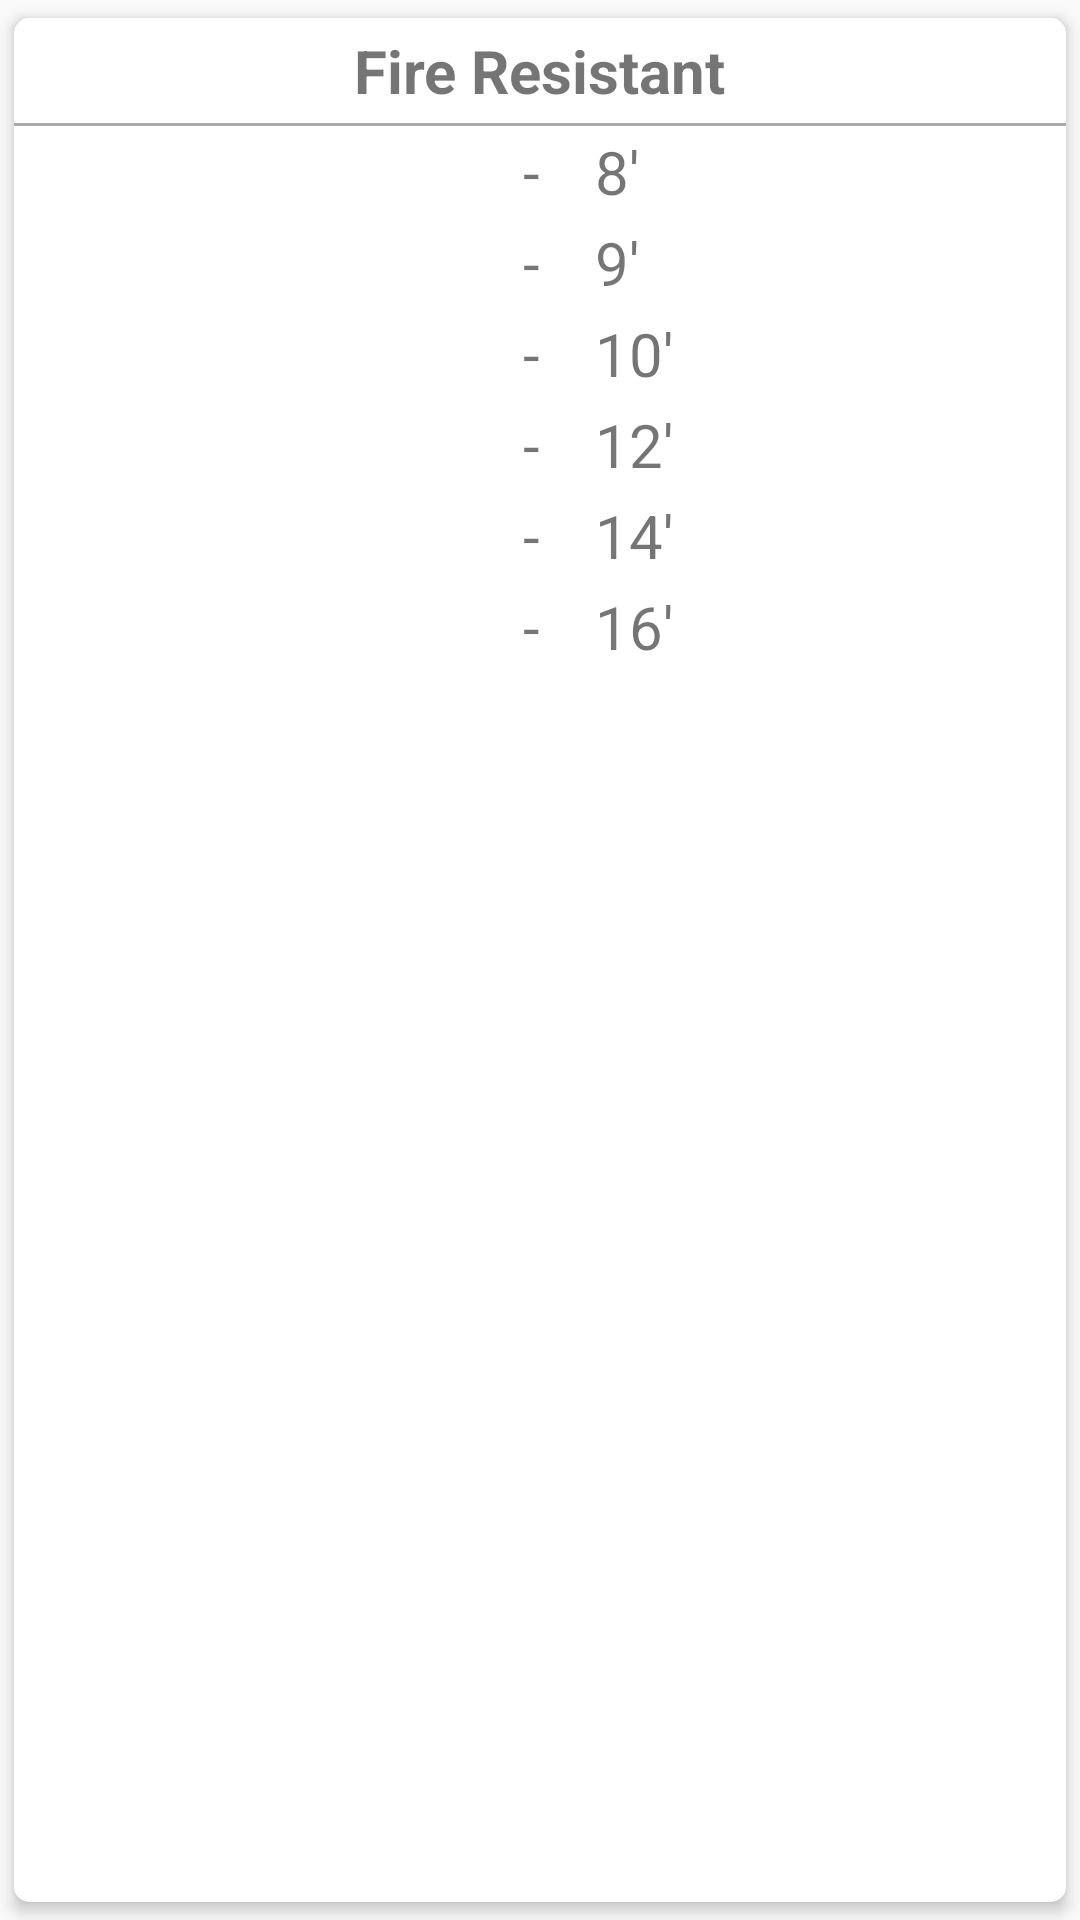

Here is an Android app screen rendered from its layout file. Give the layout XML and the strings, colors and styles it references.
<!-- AndroidManifest.xml: application theme AppTheme -->
<!-- res/layout/card_fire_totals.xml -->
<android.support.v7.widget.CardView
    android:layout_height="wrap_content"
    android:layout_width="match_parent"
    xmlns:app="http://schemas.android.com/apk/res-auto"
    xmlns:tools="http://schemas.android.com/tools"
    app:cardCornerRadius="5dp"
    app:cardElevation="3dp"
    app:cardUseCompatPadding="true"
    xmlns:android="http://schemas.android.com/apk/res/android">

    <LinearLayout
        android:layout_width="match_parent"
        android:layout_height="wrap_content"
        android:gravity="center"
        android:orientation="vertical">

        <TextView
            android:id="@+id/text_fire_finish"
            android:layout_width="wrap_content"
            android:layout_height="wrap_content"
            android:padding="4dp"
            android:text="@string/fire"
            android:textSize="20sp"
            android:textStyle="bold"/>

        <View
            android:layout_width="match_parent"
            android:layout_height="1dp"
            android:background="@android:color/darker_gray"/>

        <GridLayout
            android:layout_width="wrap_content"
            android:layout_height="match_parent"
            android:columnCount="3"
            android:nestedScrollingEnabled="false"
            android:rowCount="6">

            <TextView
                android:layout_width="wrap_content"
                android:layout_height="wrap_content"
                android:layout_column="2"
                android:layout_row="0"
                android:padding="1.5dp"
                android:text="@string/eight_feet"
                android:textSize="20sp"
                />

            <TextView
                android:layout_width="wrap_content"
                android:layout_height="wrap_content"
                android:layout_column="1"
                android:layout_row="0"
                android:padding="1.5dp"
                android:text="@string/hyphen_with_space"
                android:textSize="20sp"
                />


            <TextView
                android:id="@+id/fire_8_total"
                android:layout_width="36dp"
                android:layout_height="wrap_content"
                android:layout_column="0"
                android:layout_marginLeft="3dp"
                android:layout_row="0"
                android:textSize="20sp"
                tools:text="0"
                />

            <TextView
                android:layout_width="wrap_content"
                android:layout_height="wrap_content"
                android:layout_column="2"
                android:layout_row="1"
                android:padding="1.5dp"
                android:text="@string/nine_feet"
                android:textSize="20sp"
                />

            <TextView
                android:layout_width="wrap_content"
                android:layout_height="wrap_content"
                android:layout_column="1"
                android:layout_row="1"
                android:padding="1.5dp"
                android:text="@string/hyphen_with_space"
                android:textSize="20sp"
                />

            <TextView
                android:id="@+id/fire_9_total"
                android:layout_width="36dp"
                android:layout_height="wrap_content"
                android:layout_column="0"
                android:layout_marginLeft="3dp"
                android:layout_row="1"
                android:textSize="20sp"
                tools:text="0"
                />

            <TextView
                android:layout_width="wrap_content"
                android:layout_height="wrap_content"
                android:layout_column="2"
                android:layout_row="2"
                android:padding="1.5dp"
                android:text="@string/ten_feet"
                android:textSize="20sp"
                />

            <TextView
                android:layout_width="wrap_content"
                android:layout_height="wrap_content"
                android:layout_column="1"
                android:layout_row="2"
                android:padding="1.5dp"
                android:text="@string/hyphen_with_space"
                android:textSize="20sp"
                />

            <TextView
                android:id="@+id/fire_10_total"
                android:layout_width="36dp"
                android:layout_height="wrap_content"
                android:layout_column="0"
                android:layout_marginLeft="3dp"
                android:layout_row="2"
                android:textSize="20sp"
                tools:text="0"
                />


            <TextView
                android:layout_width="wrap_content"
                android:layout_height="wrap_content"
                android:layout_column="2"
                android:layout_row="3"
                android:padding="1.5dp"
                android:text="@string/twelve_feet"
                android:textSize="20sp"
                />

            <TextView
                android:layout_width="wrap_content"
                android:layout_height="wrap_content"
                android:layout_column="1"
                android:layout_row="3"
                android:padding="1.5dp"
                android:text="@string/hyphen_with_space"
                android:textSize="20sp"
                />

            <TextView
                android:id="@+id/fire_12_total"
                android:layout_width="36dp"
                android:layout_height="wrap_content"
                android:layout_column="0"
                android:layout_marginLeft="3dp"
                android:layout_row="3"
                android:textSize="20sp"
                tools:text="0"
                />


            <TextView
                android:layout_width="wrap_content"
                android:layout_height="wrap_content"
                android:layout_column="2"
                android:layout_row="4"
                android:padding="1.5dp"
                android:text="@string/fourteen_feet"
                android:textSize="20sp"
                />

            <TextView
                android:layout_width="wrap_content"
                android:layout_height="wrap_content"
                android:layout_column="1"
                android:layout_row="4"
                android:padding="1.5dp"
                android:text="@string/hyphen_with_space"
                android:textSize="20sp"
                />

            <TextView
                android:id="@+id/fire_14_total"
                android:layout_width="36dp"
                android:layout_height="wrap_content"
                android:layout_column="0"
                android:layout_marginLeft="3dp"
                android:layout_row="4"
                android:textSize="20sp"
                tools:text="0"
                />

            <TextView
                android:layout_width="wrap_content"
                android:layout_height="wrap_content"
                android:layout_column="2"
                android:layout_row="5"
                android:padding="1.5dp"
                android:text="@string/sixteen_feet"
                android:textSize="20sp"
                />

            <TextView
                android:layout_width="wrap_content"
                android:layout_height="wrap_content"
                android:layout_column="1"
                android:layout_row="5"
                android:padding="1.5dp"
                android:text="@string/hyphen_with_space"
                android:textSize="20sp"
                />

            <TextView
                android:id="@+id/fire_16_total"
                android:layout_width="36dp"
                android:layout_height="wrap_content"
                android:layout_column="0"
                android:layout_marginLeft="3dp"
                android:layout_row="5"
                android:textSize="20sp"
                tools:text="0"
                />

        </GridLayout>


    </LinearLayout>

</android.support.v7.widget.CardView>
<!-- resources referenced by this layout -->
<resources>
  <string name="eight_feet">8\'</string>
  <string name="fire">Fire Resistant</string>
  <string name="fourteen_feet">14\'</string>
  <string name="hyphen_with_space">"-   "</string>
  <string name="nine_feet">9\'</string>
  <string name="sixteen_feet">16\'</string>
  <string name="ten_feet">10\'</string>
  <string name="twelve_feet">12\'</string>
  <style name="AppTheme" parent="Theme.AppCompat.Light.NoActionBar">
          
          <item name="colorPrimary">@color/colorPrimary</item>
          <item name="colorPrimaryDark">@color/colorPrimaryDark</item>
          <item name="colorAccent">@color/colorAccent</item>
          <item name="android:hapticFeedbackEnabled">false</item>
      </style>
  <color name="colorPrimary">#3f51b5</color>
  <color name="colorPrimaryDark">#303F9F</color>
  <color name="colorAccent">#4385ff</color>
</resources>
